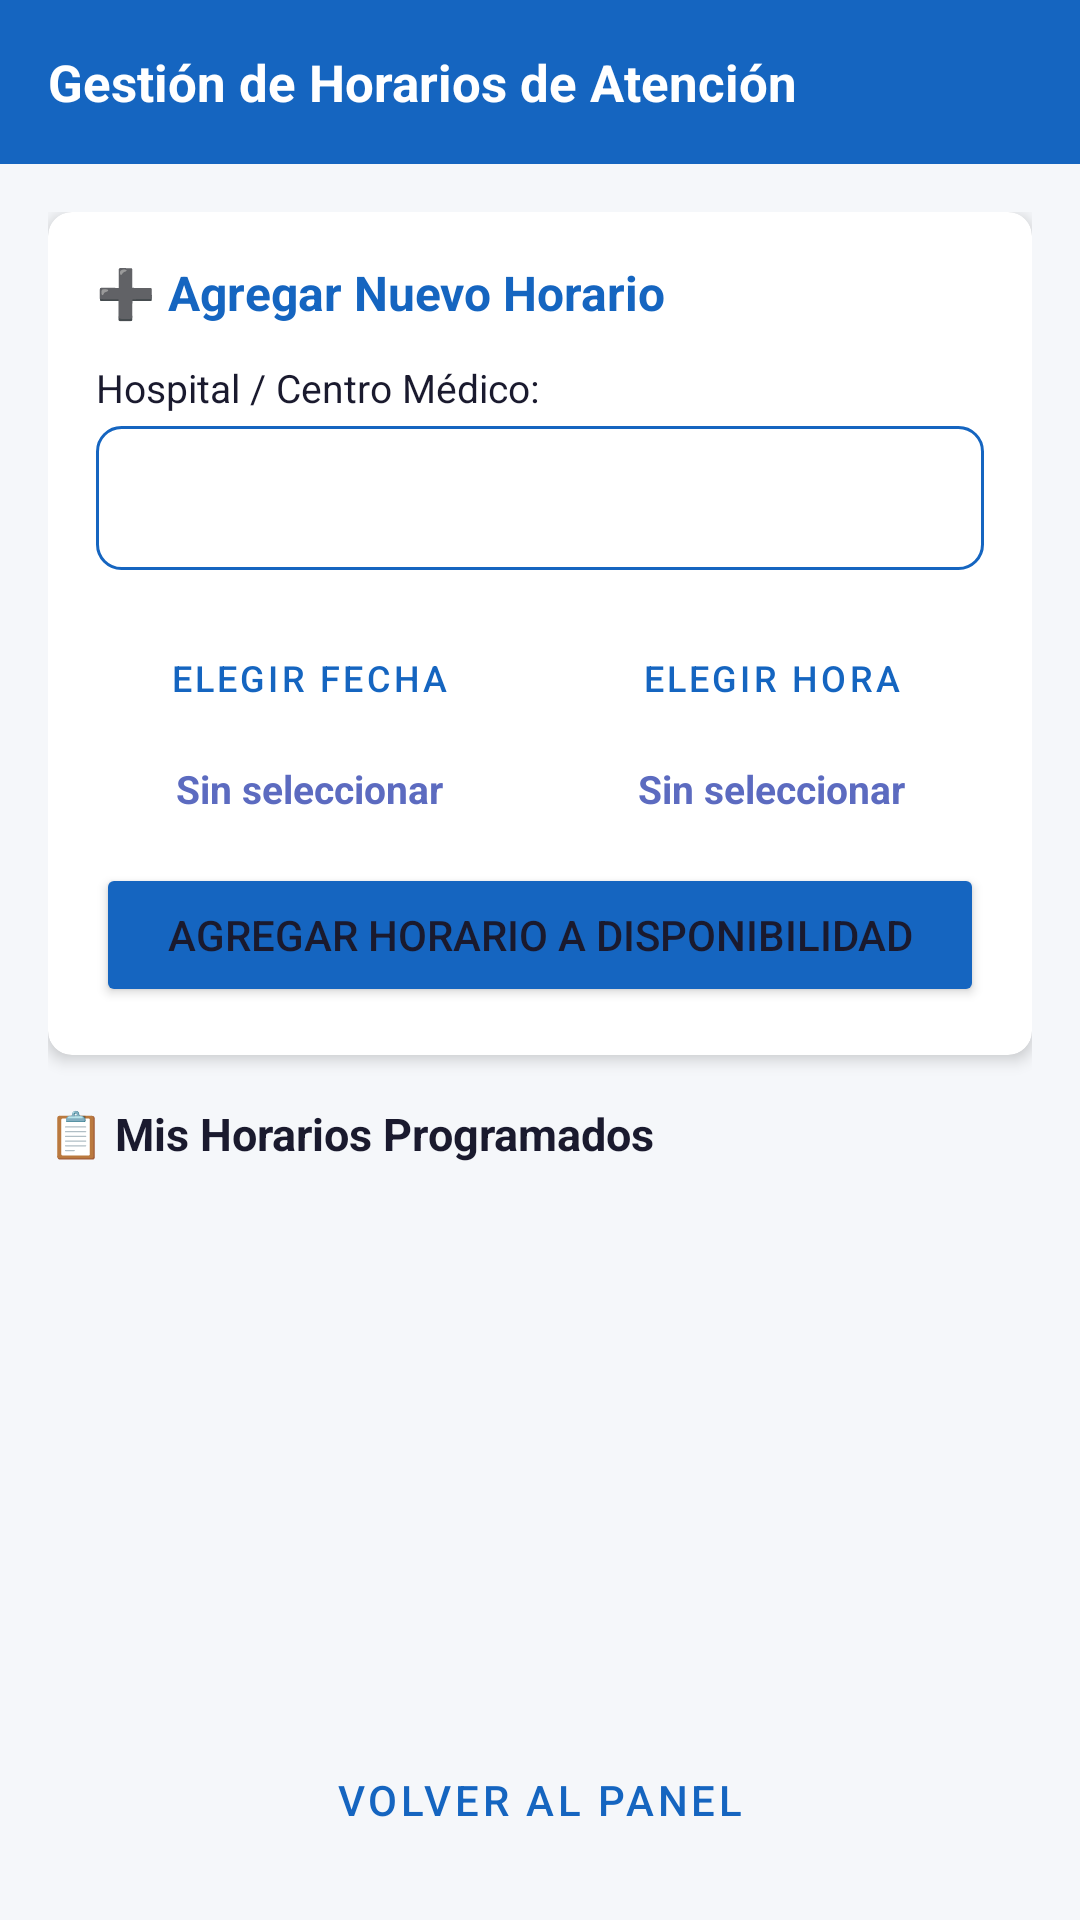

The Android layout XML behind this screen, and the referenced resources:
<!-- AndroidManifest.xml: application theme Theme.MedApp -->
<!-- res/layout/activity_manage_schedule.xml -->
<?xml version="1.0" encoding="utf-8"?>
<LinearLayout xmlns:android="http://schemas.android.com/apk/res/android"
    xmlns:app="http://schemas.android.com/apk/res-auto"
    android:layout_width="match_parent"
    android:layout_height="match_parent"
    android:orientation="vertical"
    android:background="@color/bg_primary"
    android:fitsSystemWindows="true">

    
    <LinearLayout
        android:layout_width="match_parent"
        android:layout_height="wrap_content"
        android:background="@color/primary"
        android:padding="16dp"
        android:orientation="horizontal"
        android:gravity="center_vertical">

        <TextView
            android:layout_width="match_parent"
            android:layout_height="wrap_content"
            android:text="Gestión de Horarios de Atención"
            android:textSize="17sp"
            android:textStyle="bold"
            android:textColor="#FFFFFF" />
    </LinearLayout>

    <ScrollView
        android:layout_width="match_parent"
        android:layout_height="match_parent"
        android:fillViewport="true">

        <LinearLayout
            android:layout_width="match_parent"
            android:layout_height="wrap_content"
            android:orientation="vertical"
            android:padding="16dp">

            
            <androidx.cardview.widget.CardView
                android:layout_width="match_parent"
                android:layout_height="wrap_content"
                android:layout_marginBottom="16dp"
                app:cardCornerRadius="8dp"
                app:cardElevation="3dp">

                <LinearLayout
                    android:layout_width="match_parent"
                    android:layout_height="wrap_content"
                    android:orientation="vertical"
                    android:padding="16dp">

                    <TextView
                        android:layout_width="wrap_content"
                        android:layout_height="wrap_content"
                        android:text="➕ Agregar Nuevo Horario"
                        android:textSize="16sp"
                        android:textStyle="bold"
                        android:textColor="@color/primary"
                        android:layout_marginBottom="12dp" />

                    
                    <TextView
                        android:layout_width="wrap_content"
                        android:layout_height="wrap_content"
                        android:text="Hospital / Centro Médico:"
                        android:textSize="13sp"
                        android:textColor="@color/text_primary"
                        android:layout_marginBottom="4dp" />

                    <Spinner
                        android:id="@+id/spHospitals"
                        android:layout_width="match_parent"
                        android:layout_height="48dp"
                        android:layout_marginBottom="12dp"
                        android:background="@drawable/bg_card_outlined"
                        android:padding="8dp" />

                    
                    <LinearLayout
                        android:layout_width="match_parent"
                        android:layout_height="wrap_content"
                        android:orientation="horizontal"
                        android:layout_marginBottom="16dp">

                        
                        <LinearLayout
                            android:layout_width="0dp"
                            android:layout_weight="1"
                            android:layout_height="wrap_content"
                            android:orientation="vertical"
                            android:layout_marginEnd="6dp">

                            <Button
                                android:id="@+id/btnPickDate"
                                android:layout_width="match_parent"
                                android:layout_height="wrap_content"
                                android:text="Elegir Fecha"
                                style="@style/Widget.MaterialComponents.Button.OutlinedButton"
                                android:textSize="12sp" />

                            <TextView
                                android:id="@+id/tvSelectedDate"
                                android:layout_width="match_parent"
                                android:layout_height="wrap_content"
                                android:text="Sin seleccionar"
                                android:gravity="center"
                                android:textSize="13sp"
                                android:textStyle="bold"
                                android:textColor="@color/text_secondary"
                                android:layout_marginTop="4dp" />
                        </LinearLayout>

                        
                        <LinearLayout
                            android:layout_width="0dp"
                            android:layout_weight="1"
                            android:layout_height="wrap_content"
                            android:orientation="vertical"
                            android:layout_marginStart="6dp">

                            <Button
                                android:id="@+id/btnPickTime"
                                android:layout_width="match_parent"
                                android:layout_height="wrap_content"
                                android:text="Elegir Hora"
                                style="@style/Widget.MaterialComponents.Button.OutlinedButton"
                                android:textSize="12sp" />

                            <TextView
                                android:id="@+id/tvSelectedTime"
                                android:layout_width="match_parent"
                                android:layout_height="wrap_content"
                                android:text="Sin seleccionar"
                                android:gravity="center"
                                android:textSize="13sp"
                                android:textStyle="bold"
                                android:textColor="@color/text_secondary"
                                android:layout_marginTop="4dp" />
                        </LinearLayout>
                    </LinearLayout>

                    <Button
                        android:id="@+id/btnAddSlot"
                        android:layout_width="match_parent"
                        android:layout_height="wrap_content"
                        android:text="Agregar Horario a Disponibilidad"
                        android:backgroundTint="@color/primary" />
                </LinearLayout>
            </androidx.cardview.widget.CardView>

            
            <TextView
                android:layout_width="wrap_content"
                android:layout_height="wrap_content"
                android:text="📋 Mis Horarios Programados"
                android:textSize="15sp"
                android:textStyle="bold"
                android:textColor="@color/text_primary"
                android:layout_marginBottom="8dp" />

            <TextView
                android:id="@+id/tvNoSchedules"
                android:layout_width="match_parent"
                android:layout_height="wrap_content"
                android:text="No tienes horarios de atención registrados."
                android:gravity="center"
                android:textColor="@color/text_secondary"
                android:padding="24dp"
                android:visibility="gone" />

            <androidx.recyclerview.widget.RecyclerView
                android:id="@+id/rvMySchedules"
                android:layout_width="match_parent"
                android:layout_height="0dp"
                android:layout_weight="1"
                android:nestedScrollingEnabled="false" />

            <Button
                android:id="@+id/btnBack"
                android:layout_width="match_parent"
                android:layout_height="wrap_content"
                android:text="Volver al Panel"
                style="@style/Widget.MaterialComponents.Button.OutlinedButton"
                android:layout_marginTop="16dp" />
        </LinearLayout>
    </ScrollView>
</LinearLayout>
<!-- resources referenced by this layout -->
<resources>
  <color name="bg_primary">#F5F7FA</color>
  <color name="primary">#1565C0</color>
  <color name="text_primary">#1A1A2E</color>
  <color name="text_secondary">#5C6BC0</color>
  <!-- drawable bg_card_outlined (drawable) -->
  <?xml version="1.0" encoding="utf-8"?>
  <shape xmlns:android="http://schemas.android.com/apk/res/android"
      android:shape="rectangle">
  
      <solid android:color="@color/bg_card" />
  
      <stroke
          android:width="1dp"
          android:color="@color/primary" />
  
      <corners android:radius="8dp" />
  
  </shape>
  <style name="Theme.MedApp" parent="Base.Theme.MedApp" />
  <color name="bg_card">#FFFFFF</color>
  <style name="Base.Theme.MedApp" parent="Theme.Material3.DayNight.NoActionBar">
          
          <item name="colorPrimary">@color/primary</item>
          <item name="colorPrimaryDark">@color/primary_dark</item>
          <item name="colorSecondary">@color/secondary</item>
          <item name="android:windowBackground">@color/bg_primary</item>
          <item name="android:textColorPrimary">@color/text_primary</item>
          <item name="android:textColorSecondary">@color/text_secondary</item>
  
          
          <item name="cardBackgroundColor">@color/bg_card</item>
      </style>
  <color name="primary_dark">#0D47A1</color>
  <color name="secondary">#00695C</color>
</resources>
